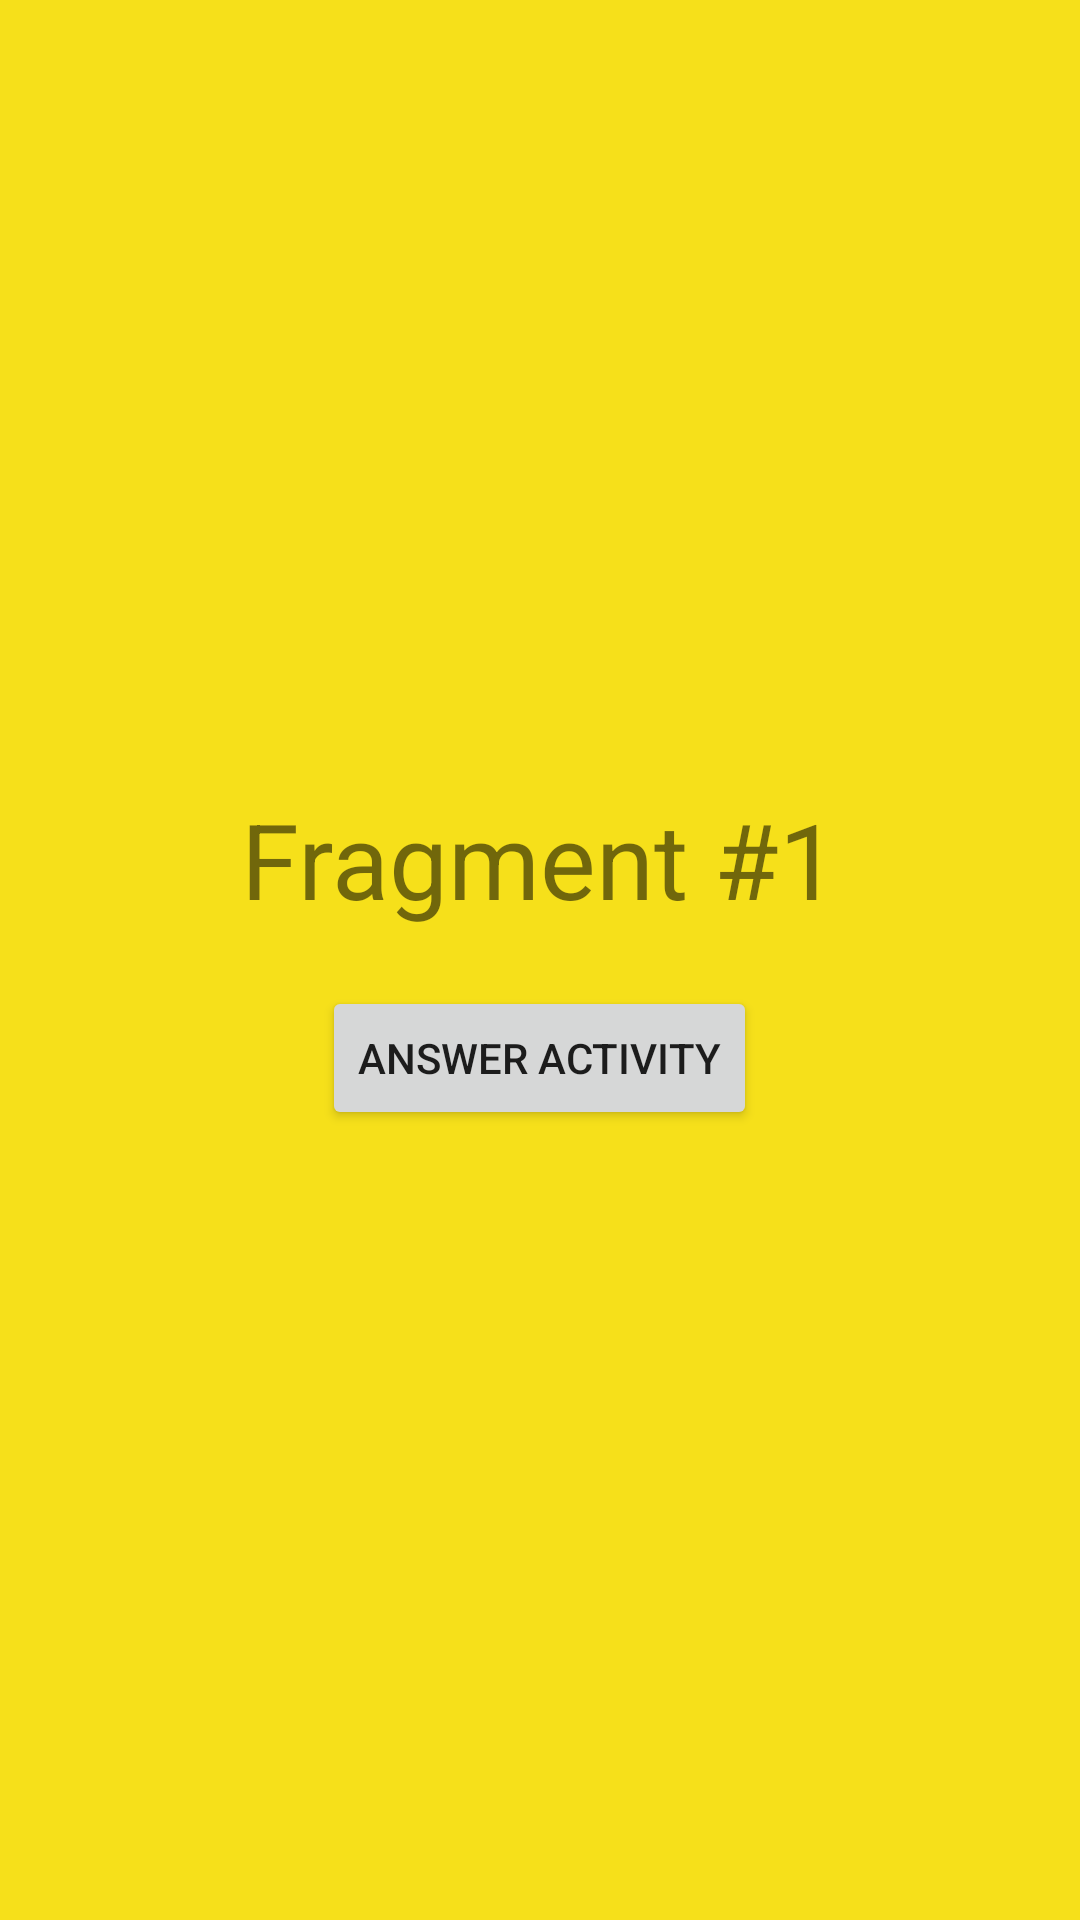

Reconstruct the res/layout file that produces this screen, plus the resources it refers to.
<!-- AndroidManifest.xml: application theme AppTheme -->
<!-- res/layout/fragment_1.xml -->
<?xml version="1.0" encoding="utf-8"?>
<LinearLayout xmlns:android="http://schemas.android.com/apk/res/android"
    android:layout_width="match_parent"
    android:layout_height="match_parent"
    xmlns:tools="http://schemas.android.com/tools"
    android:orientation="vertical"
    android:gravity="center"
    android:background="#F6E01A">

    <TextView
        android:layout_width="wrap_content"
        android:layout_height="wrap_content"
        android:layout_gravity="center"
        android:text="Fragment #1"
        android:textSize="35sp" />

    <TextView
        android:id="@+id/tvMessage"
        android:layout_width="wrap_content"
        android:layout_height="wrap_content"
        tools:text="@string/app_name"/>

    <Button
        android:id="@+id/btnActivity"
        android:layout_width="wrap_content"
        android:layout_height="wrap_content"
        android:text="Answer activity"/>

</LinearLayout>
<!-- resources referenced by this layout -->
<resources>
  <string name="app_name">FragmentDemo21</string>
  <style name="AppTheme" parent="Theme.AppCompat.Light.DarkActionBar">
          
          <item name="colorPrimary">#B50A65</item>
          <item name="colorPrimaryDark">@color/colorPrimaryDark</item>
          <item name="colorAccent">@color/colorAccent</item>
      </style>
  <!-- not gathered from this repository: default colours our renderer supplied (Android Studio template values) -->
  <color name="colorPrimaryDark">#FF3700B3</color>
  <color name="colorAccent">#FF03DAC5</color>
</resources>
